11-way image classification set "LLaVA_CLIP" from GitHub (Julian075/LLaVA_CLIP); label vocabulary: bird, bobcat, cat, coyote, dog, opossum, rabbit, raccoon, rodent, skunk, squirrel.

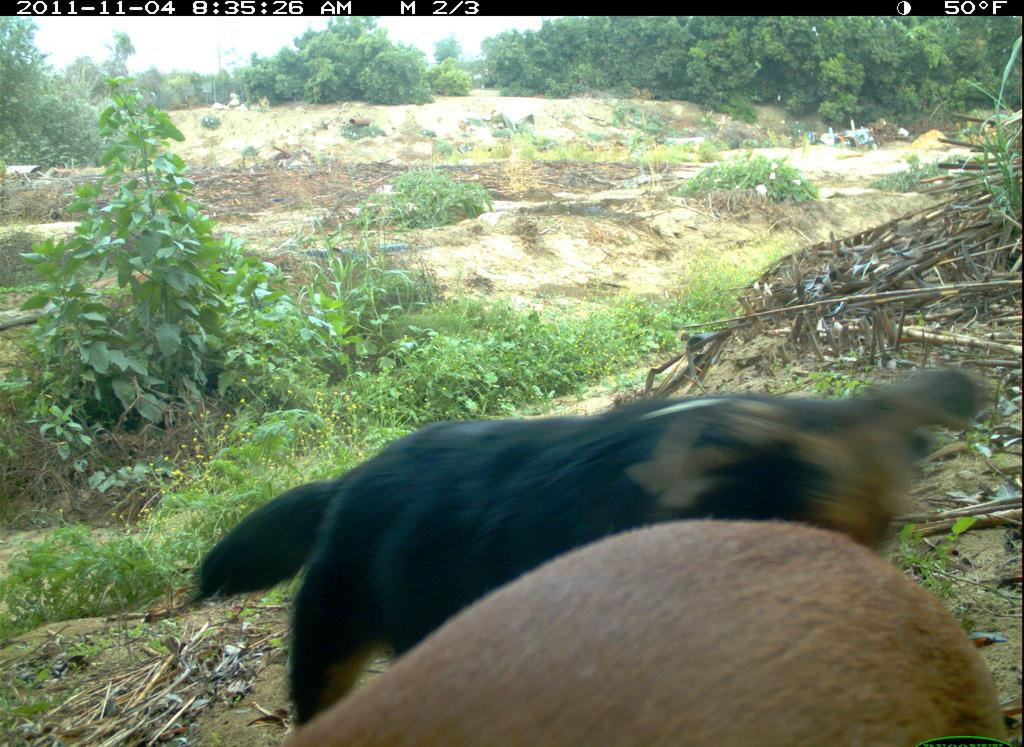
Label: dog

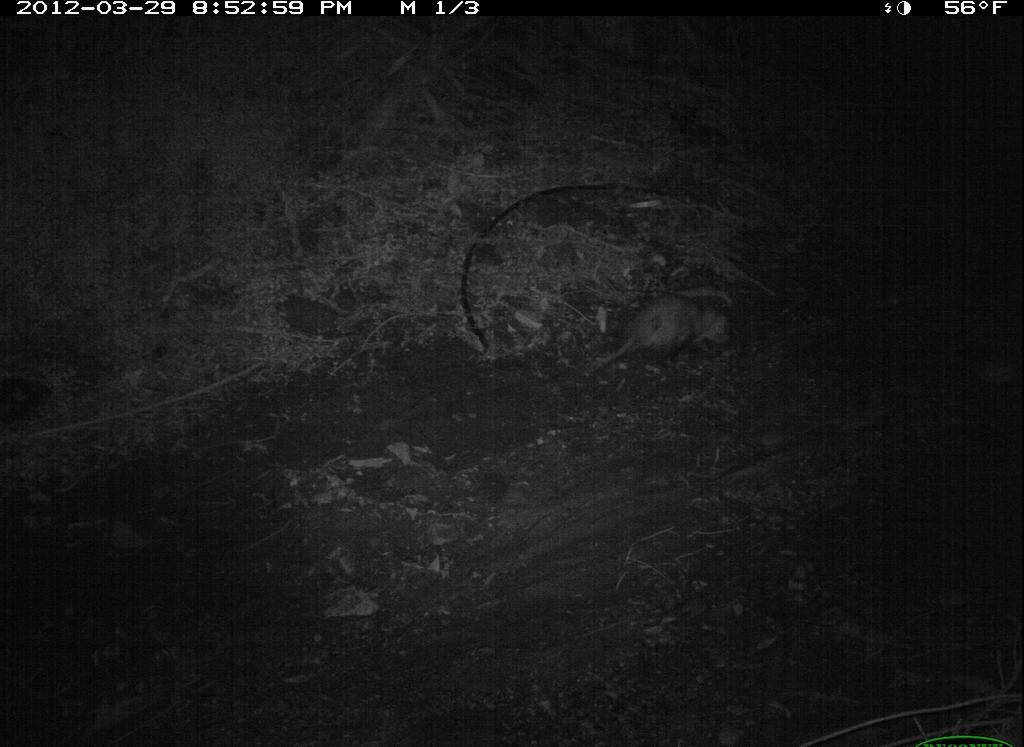
Label: opossum

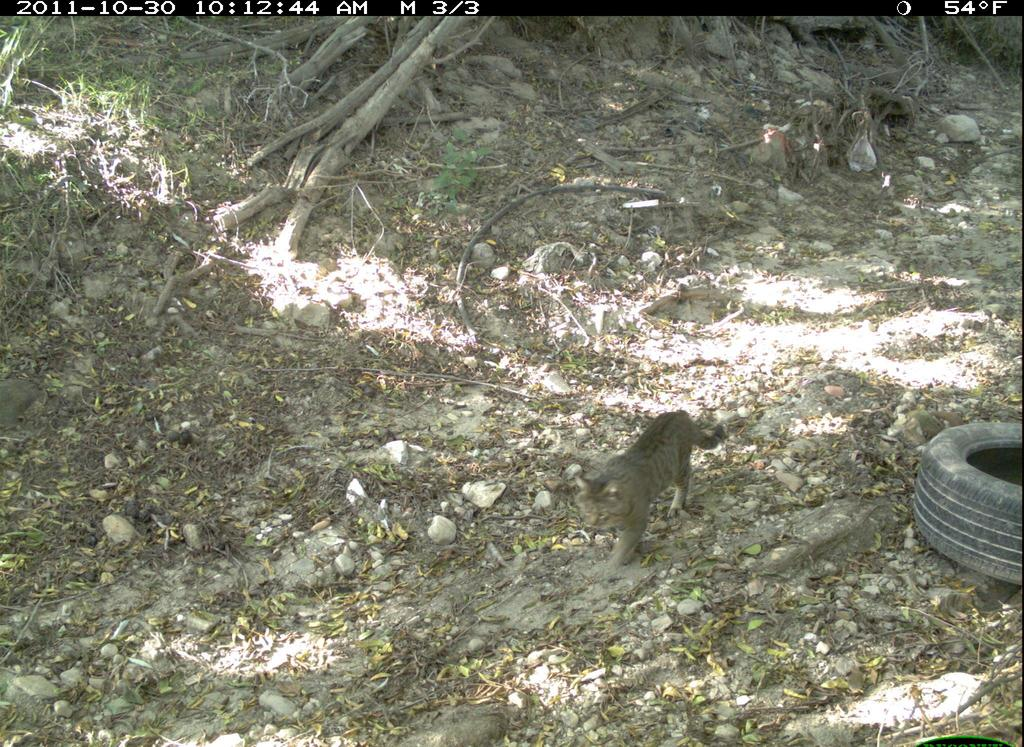
Label: cat

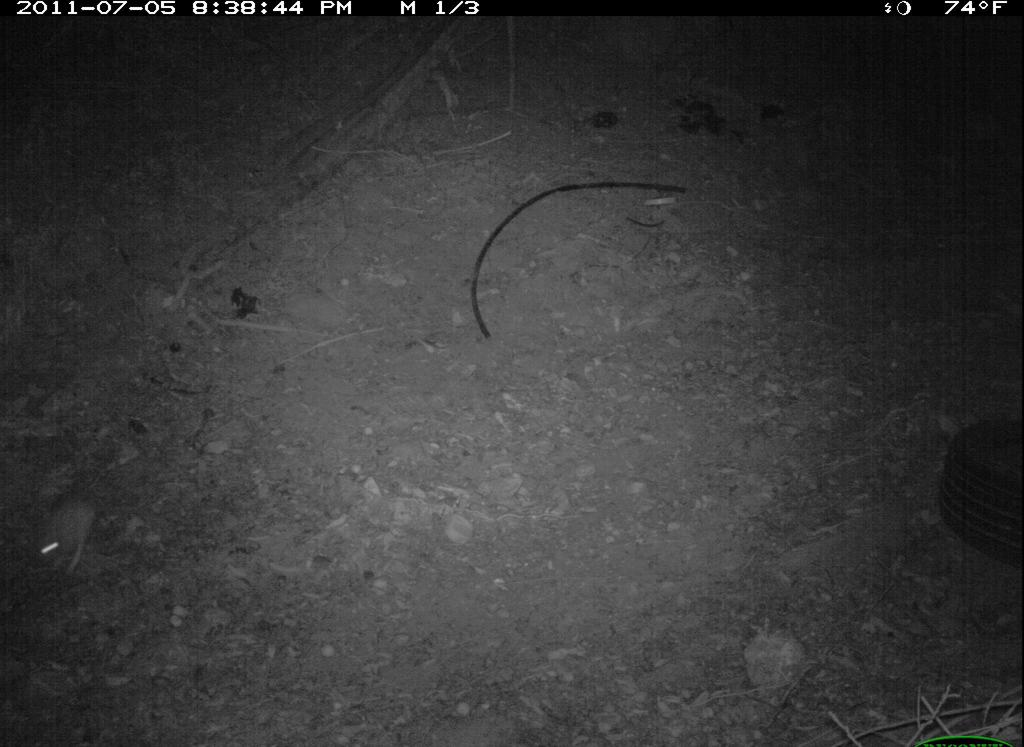
Label: rabbit

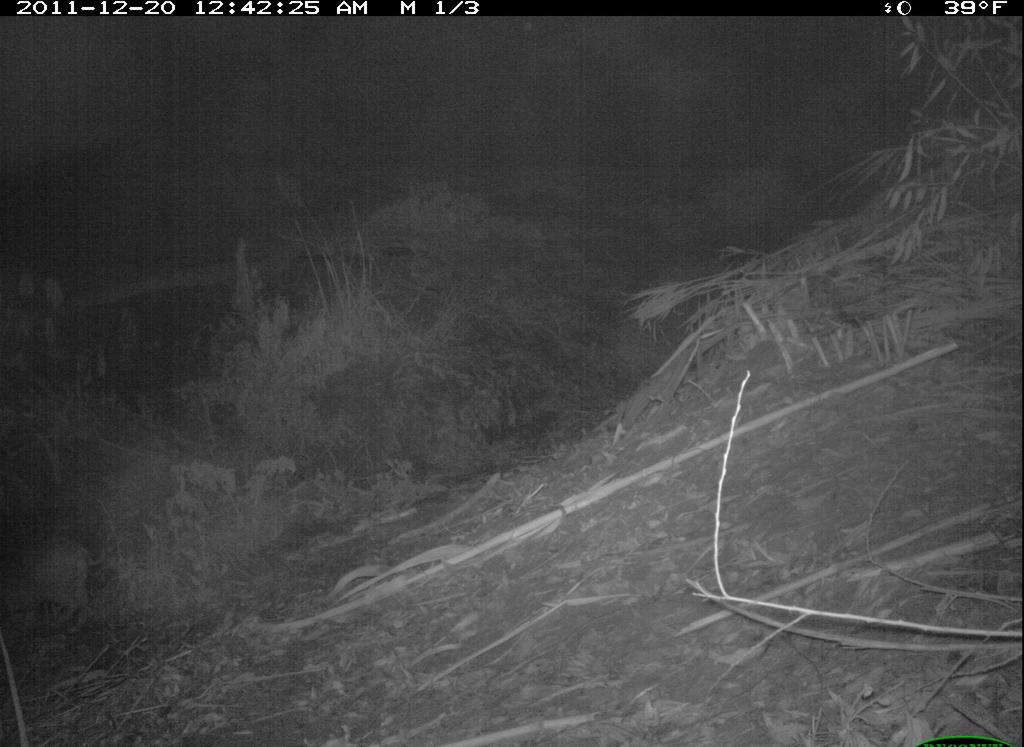
Label: bobcat

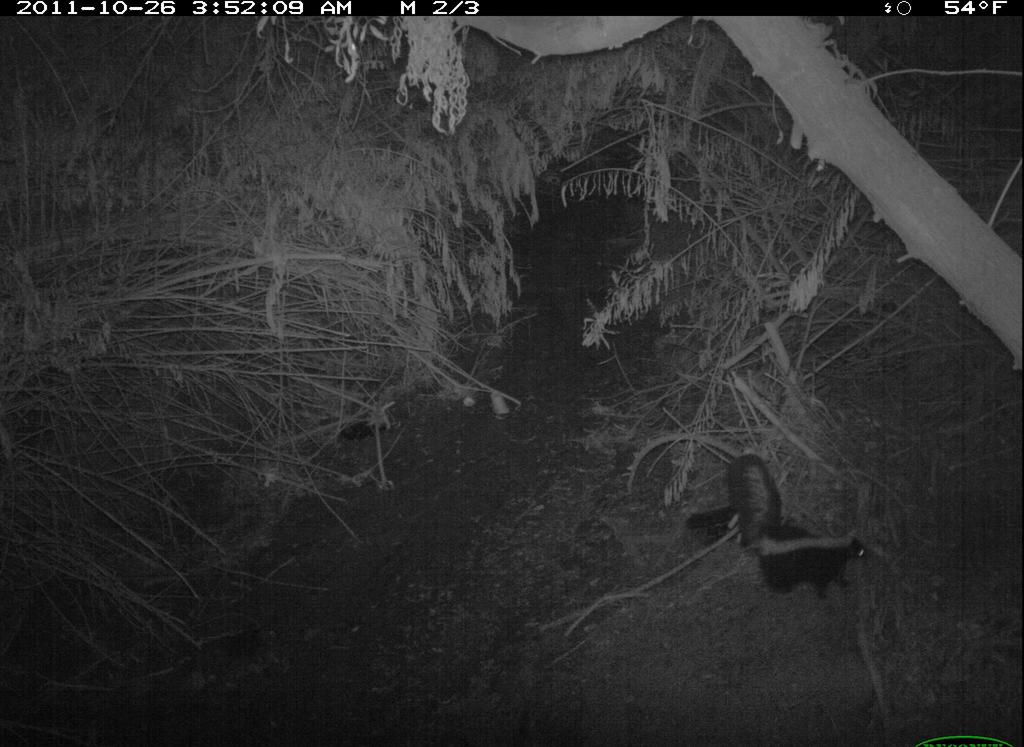
Label: skunk
